Run: headless pygame with SDL's dummy video driver; simulated clock (each Clock.tick advances the game by its frame time, no real sleeping); random seed 0; keys injected as events and as key.get_pressed() state; mouse plan: one left click at the window centre at the start of phase 2, then a move to the lower-right quarter at the start of phase 3.
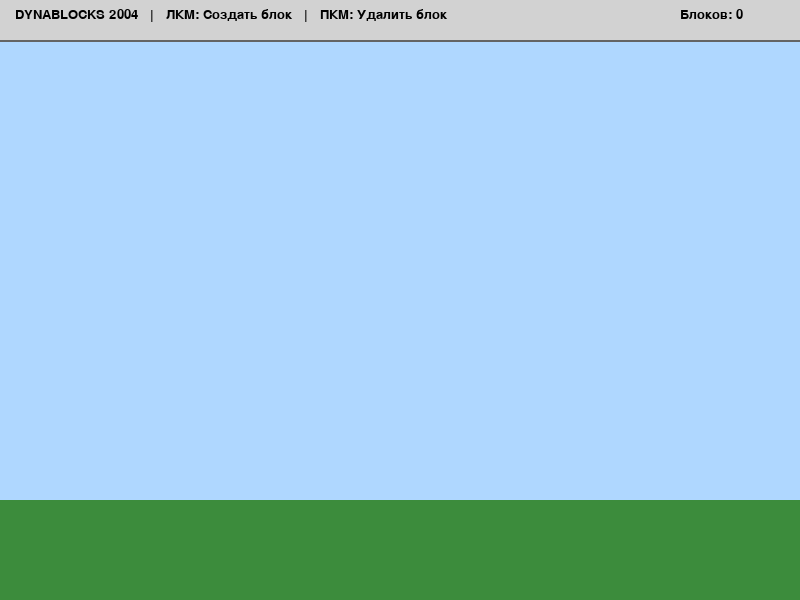
Frame 1 of 4 · flips 1–60 · no input
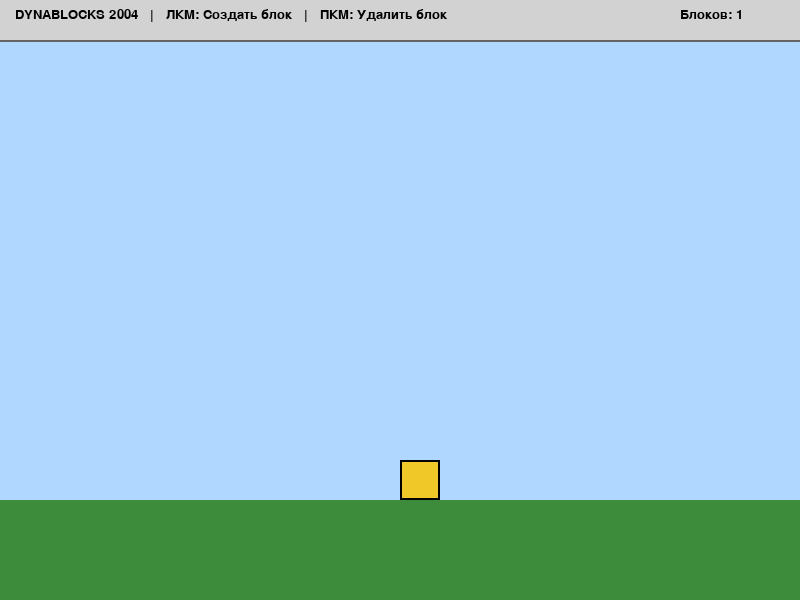
Frame 2 of 4 · flips 61–180 · clicked the window centre · tapped SPACE, RETURN · held RIGHT (→), D
Frame 3 of 4 · flips 181–300 · moved the mouse to the lower-right quarter · held DOWN (↓), S · screen unchanged from frame 2, image omitted
Frame 4 of 4 · flips 301–420 · held LEFT (←), A, UP (↑), W · screen unchanged from frame 3, image omitted

The pygame program that drew these frames:

import sys
import pygame

# Инициализация
pygame.init()
WIDTH, HEIGHT = 800, 600
screen = pygame.display.set_mode((WIDTH, HEIGHT))
pygame.display.set_caption("DynaBlocks (Roblox 2004 Prototype) on Python")
clock = pygame.time.Clock()

# Цвета оригинального интерфейса 2004 года
COLOR_SKY = (175, 215, 255)
COLOR_GROUND = (60, 140, 60)
COLOR_BLOCK = (240, 200, 40)
COLOR_TEXT = (0, 0, 0)
COLOR_PANEL = (210, 210, 210)

# Физические параметры
GRAVITY = 0.5
blocks = []


# Класс для строительных блоков
class Block:

    def __init__(self, x, y):
        self.rect = pygame.Rect(x, y, 40, 40)
        self.vy = 0
        self.is_grounded = False

    def update(self):
        if not self.is_grounded:
            self.vy += GRAVITY
            self.rect.y += self.vy

            # Проверка столкновения с землей (высота 500)
            if self.rect.bottom >= 500:
                self.rect.bottom = 500
                self.vy = 0
                self.is_grounded = True

            # Проверка столкновения с другими блоками сверху
            for other in blocks:
                if other != self and self.rect.colliderect(other.rect):
                    if self.vy > 0 and self.rect.bottom >= other.rect.top:
                        self.rect.bottom = other.rect.top
                        self.vy = 0
                        self.is_grounded = True


# Главный цикл
font = pygame.font.SysFont("Arial", 20)
running = True

while running:
    clock.tick(60)

    # Управление событиями
    for event in pygame.event.get():
        if event.type == pygame.QUIT:
            running = False

        # Клик мыши
        elif event.type == pygame.MOUSEBUTTONDOWN:
            mx, my = pygame.mouse.get_pos()

            # Левый клик: Спавн блока (только в зоне неба)
            if event.button == 1 and my < 500:
                # Выравнивание по сетке для стиля 2004 года
                grid_x = (mx // 40) * 40
                grid_y = (my // 40) * 40
                blocks.append(Block(grid_x, grid_y))

            # Правый клик: Удаление/разрушение блока
            elif event.button == 3:
                for b in blocks[:]:
                    if b.rect.collidepoint(mx, my):
                        blocks.remove(b)

    # Обновление физики блоков
    for block in blocks:
        block.update()

    # Отрисовка мира
    screen.fill(COLOR_SKY)  # Небо
    pygame.draw.rect(screen, COLOR_GROUND, (0, 500, WIDTH, 100))  # Земля

    # Рисуем все блоки
    for block in blocks:
        pygame.draw.rect(screen, COLOR_BLOCK, block.rect)
        pygame.draw.rect(screen, (0, 0, 0), block.rect, 2)  # Черная обводка

    # Интерфейс в стиле меню Альфа-версии 2004
    pygame.draw.rect(screen, COLOR_PANEL, (0, 0, WIDTH, 40))
    pygame.draw.line(screen, (100, 100, 100), (0, 40), (WIDTH, 40), 2)

    # Текст подсказок
    ui_text = "DYNABLOCKS 2004   |   ЛКМ: Создать блок   |   ПКМ: Удалить блок"
    text_surface = font.render(ui_text, True, COLOR_TEXT)
    screen.blit(text_surface, (15, 8))

    # Счетчик блоков
    count_text = font.render(f"Блоков: {len(blocks)}", True, COLOR_TEXT)
    screen.blit(count_text, (WIDTH - 120, 8))

    pygame.display.flip()

pygame.quit()
sys.exit()
